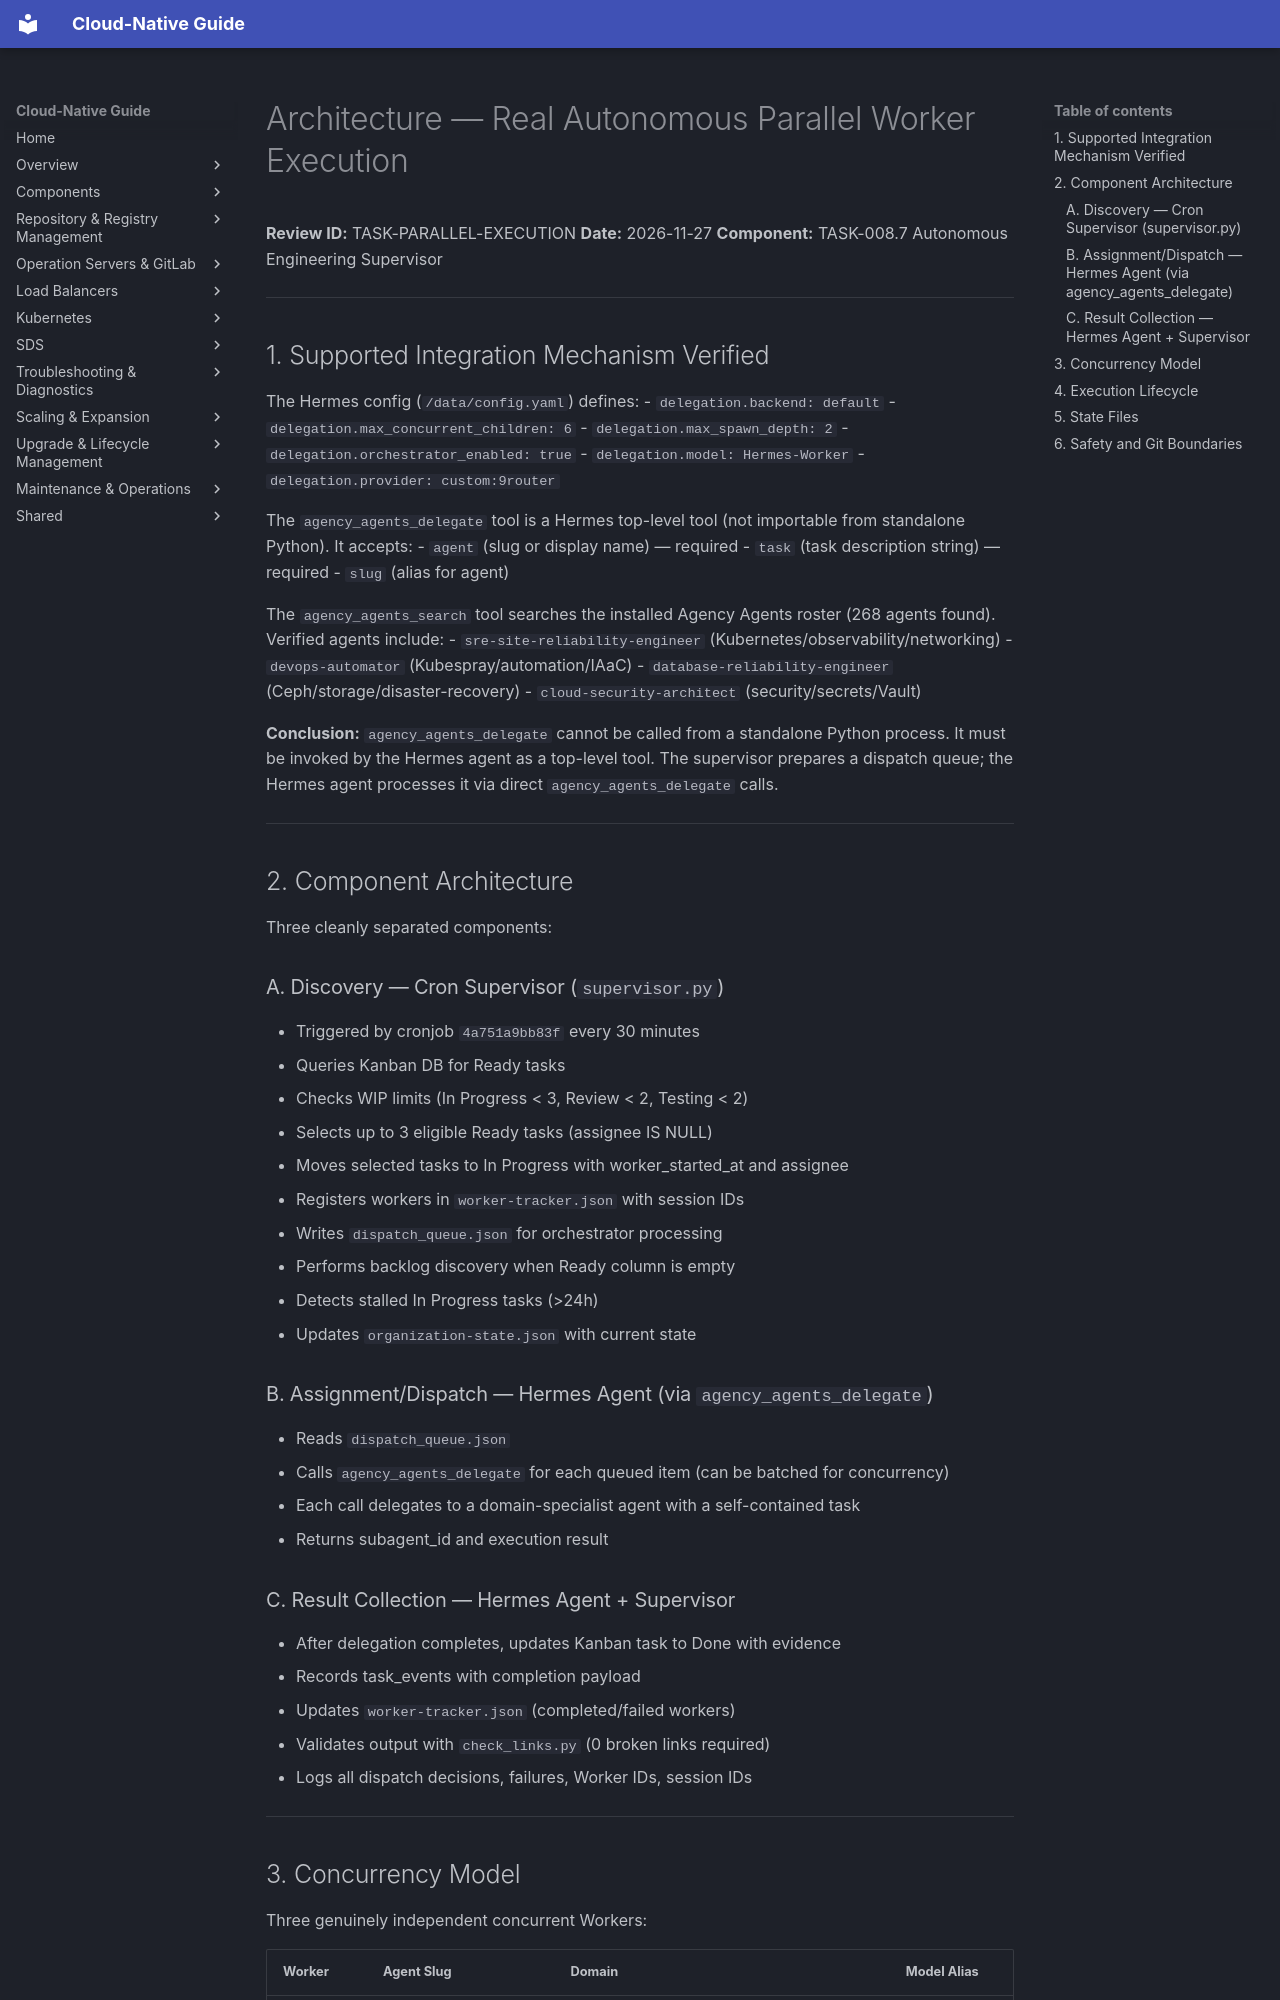

repository: DavoudTeimouri/cloud-native-guide · page: release-artifacts/parallel-execution/architecture/index.html · generator: mkdocs

# Architecture — Real Autonomous Parallel Worker Execution

**Review ID:** TASK-PARALLEL-EXECUTION
**Date:** 2026-11-27
**Component:** TASK-008.7 Autonomous Engineering Supervisor

---

## 1. Supported Integration Mechanism Verified

The Hermes config (`/data/config.yaml`) defines:
- `delegation.backend: default`
- `delegation.max_concurrent_children: 6`
- `delegation.max_spawn_depth: 2`
- `delegation.orchestrator_enabled: true`
- `delegation.model: Hermes-Worker`
- `delegation.provider: custom:9router`

The `agency_agents_delegate` tool is a Hermes top-level tool (not importable from standalone Python). It accepts:
- `agent` (slug or display name) — required
- `task` (task description string) — required
- `slug` (alias for agent)

The `agency_agents_search` tool searches the installed Agency Agents roster (268 agents found). Verified agents include:
- `sre-site-reliability-engineer` (Kubernetes/observability/networking)
- `devops-automator` (Kubespray/automation/IAaC)
- `database-reliability-engineer` (Ceph/storage/disaster-recovery)
- `cloud-security-architect` (security/secrets/Vault)

**Conclusion:** `agency_agents_delegate` cannot be called from a standalone Python process. It must be invoked by the Hermes agent as a top-level tool. The supervisor prepares a dispatch queue; the Hermes agent processes it via direct `agency_agents_delegate` calls.

---

## 2. Component Architecture

Three cleanly separated components:

### A. Discovery — Cron Supervisor (`supervisor.py`)
- Triggered by cronjob `4a751a9bb83f` every 30 minutes
- Queries Kanban DB for Ready tasks
- Checks WIP limits (In Progress < 3, Review < 2, Testing < 2)
- Selects up to 3 eligible Ready tasks (assignee IS NULL)
- Moves selected tasks to In Progress with worker_started_at and assignee
- Registers workers in `worker-tracker.json` with session IDs
- Writes `dispatch_queue.json` for orchestrator processing
- Performs backlog discovery when Ready column is empty
- Detects stalled In Progress tasks (>24h)
- Updates `organization-state.json` with current state

### B. Assignment/Dispatch — Hermes Agent (via `agency_agents_delegate`)
- Reads `dispatch_queue.json`
- Calls `agency_agents_delegate` for each queued item (can be batched for concurrency)
- Each call delegates to a domain-specialist agent with a self-contained task
- Returns subagent_id and execution result

### C. Result Collection — Hermes Agent + Supervisor
- After delegation completes, updates Kanban task to Done with evidence
- Records task_events with completion payload
- Updates `worker-tracker.json` (completed/failed workers)
- Validates output with `check_links.py` (0 broken links required)
- Logs all dispatch decisions, failures, Worker IDs, session IDs

---
